Run: headless pygame with SDL's dummy video driver; simulated clock (each Clock.tick advances the game by its frame time, no real sleeping); random seed 0; keys injected as events and as key.get_pressed() state; no mouse input.
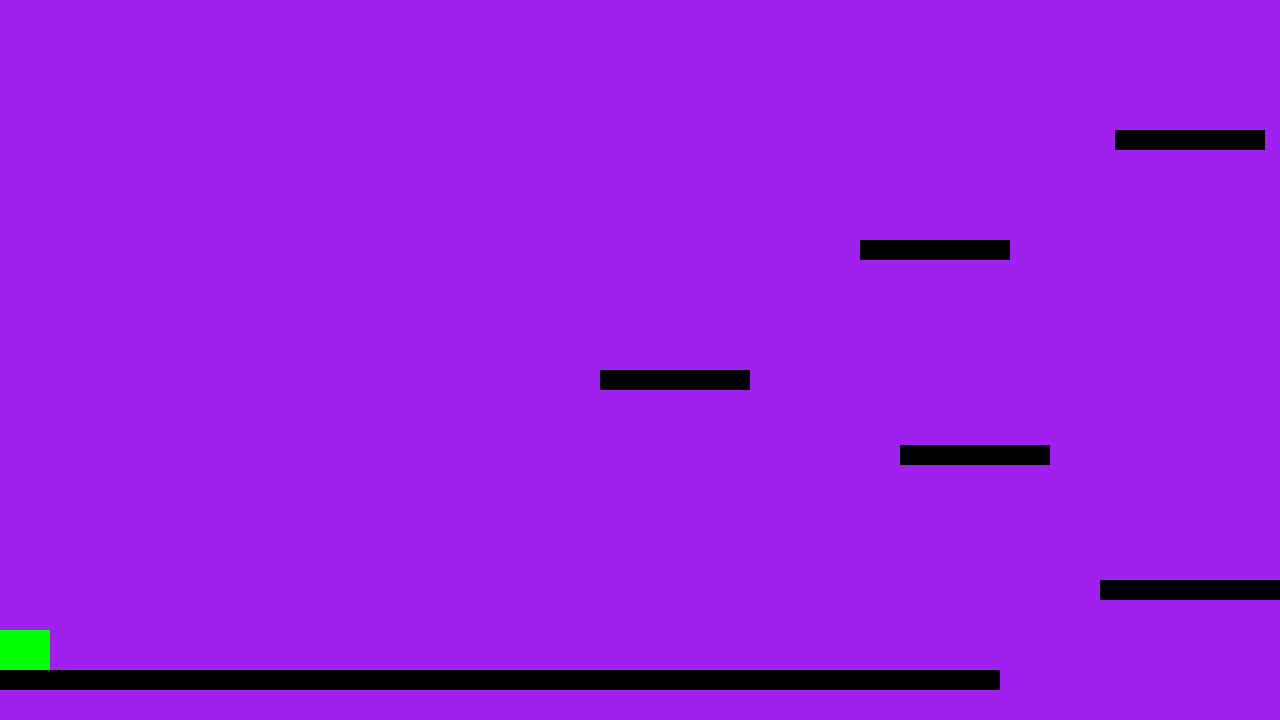
Frame 1 of 4 · flips 1–60 · no input
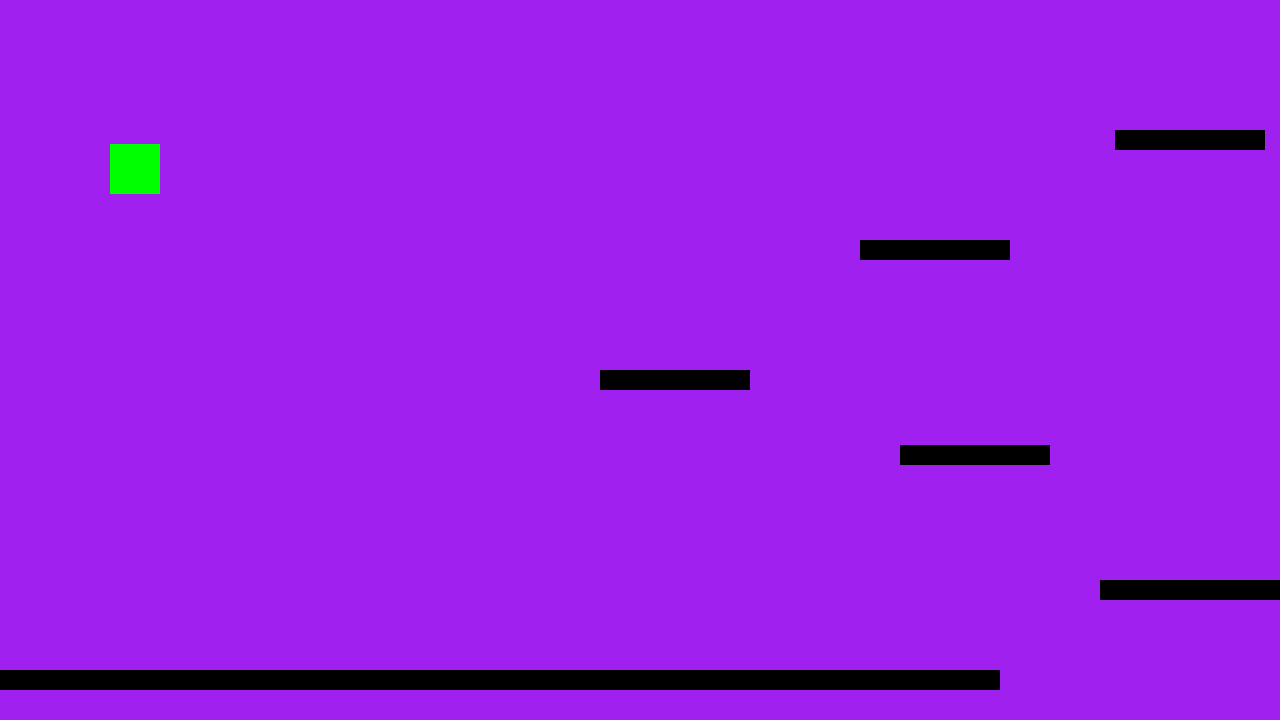
Frame 2 of 4 · flips 61–180 · tapped SPACE, RETURN · held RIGHT (→), D
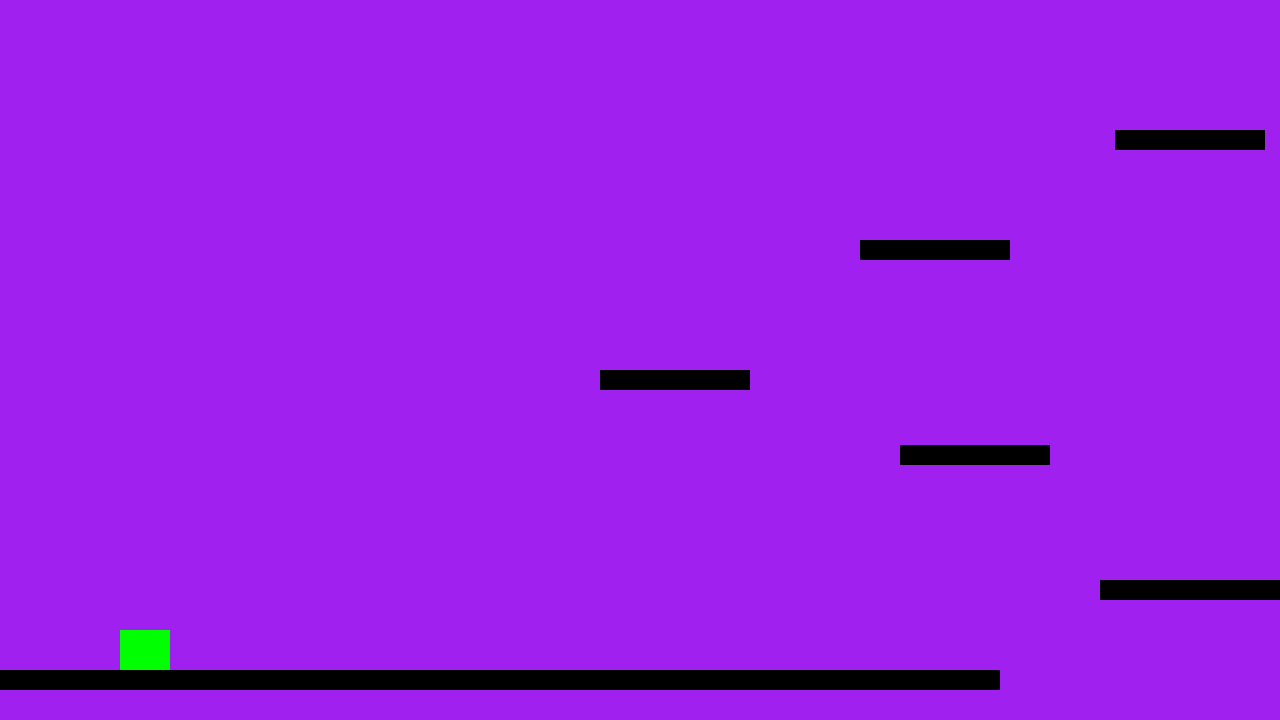
Frame 3 of 4 · flips 181–300 · held DOWN (↓), S
Frame 4 of 4 · flips 301–420 · held LEFT (←), A, UP (↑), W · screen same as frame 1, image omitted

The pygame program that drew these frames:

#E Creamer
#05/03/2025
#While Loop Demo
import sys
print(sys.executable)
import pygame
pygame.init()

class Player():
    def __init__(self):
        #member variables taking in x,y,w,h and speed of the character
        self.x = 0
        self.y = 600
        self.w = 50
        self.h = 50
        self.speed = 10
        #takes in gravity, if it is jumping, the jump height and sets the y up to the jump heigt
        self.gravity = 2
        self.jumping = False
        self.jump_height = 30
        self.y_up = self.jump_height
        
    def update(self):
        #draws character
        pygame.draw.rect(screen, "green", (self.x, self.y, self.w, self.h))
        #detects key presses
        keys = pygame.key.get_pressed()
        #if a or d is pressed, move character in corresponding direction. If space is pressed set jumping to True
        if keys[pygame.K_BACKSPACE]:
            self.jumping = True
        if keys[pygame.K_a]:
            self.x -= self.speed
        if keys[pygame.K_d]:
            self.x += self.speed
        
        #if jumping is true
        if self.jumping: #https://www.youtube.com/watch?v=ST-Qq3WBZBE
            #changes y of character by y_up
            self.y -= self.y_up
            #changes y up of character by gravity
            self.y_up -= self.gravity
            #if the character has completed jump (less tahn -jump height)
            if self.y_up < - self.jump_height:
                #the character is no longer jumping
                self.jumping = False
                #set the y vilocity to the jump height
                self.y_up = self.jump_height
        
        #if the charcter drops below 720, set character to 0,0
        if self.y > 720:
            self.y = 0
            self.x = 0
        #if the characters x is less than 0, it sets it to 0
        if self.x < 0:
            self.x = 0
        #if the characters x is greater than 1280
        if self.x + self.w > 1280:
            #set chracter x to 1280
            self.x = 1280 - self.w

    #gravity function
    def gravity_func(self, Wall):
        #checks for colision within the given wall class
        if (self.x < Wall.x + Wall.w and self.x + self.w > Wall.x and Wall.y < self.y + self.h and Wall.y + Wall.h > self.y):
            #if their is collision, set the charactersx to the wall y
            self.y = Wall.y - self.h 
        else:
            #if not, apply gravity
            self.y += self.gravity


#wall class
class Wall():
    #takes member variables of x, y, w, h
    def __init__(self):
        self.x = 0
        self.y = 670
        self.w = 1000
        self.h = 20
    #draw function that draws rectangle
    def update(self):
        pygame.draw.rect(screen, "black", (self.x, self.y, self.w, self.h))

#instantiating the player, and the multiple platforms
character = Player()

ground = Wall()
platform = Wall()
platform.x = 1100
platform.y = 580

platform_2 = Wall()
platform_2.x = 900
platform_2.y = 445
platform_2.w = 150

platform_3 = Wall()
platform_3.x = 600
platform_3.y = 370
platform_3.w = 150

platform_4 = Wall()
platform_4.x = 860
platform_4.y = 240
platform_4.w = 150

platform_5 = Wall()
platform_5.x = 1115
platform_5.y = 130
platform_5.w = 150
#1115, 130

#the list of all objects you want to apply collision for
wall_list = [ground, platform, platform_2, platform_3, platform_4, platform_5]

screen = pygame.display.set_mode((1280,720))

clock = pygame.time.Clock()

while True:
    # Process player inputs.
    for event in pygame.event.get():
        if event.type == pygame.QUIT:
            pygame.quit()
            raise SystemExit
    screen.fill("purple")

    
    #runs all of the update functions, which draws everything
    character.update()
    ground.update()
    platform.update()
    platform_2.update()
    platform_3.update()
    platform_4.update()
    platform_5.update()

    #a for loop that loops through all of the items in the wall list
    for i in wall_list:
        #and checks if their is collision
        character.gravity_func(i)

    pygame.display.flip()
    clock.tick(60)
